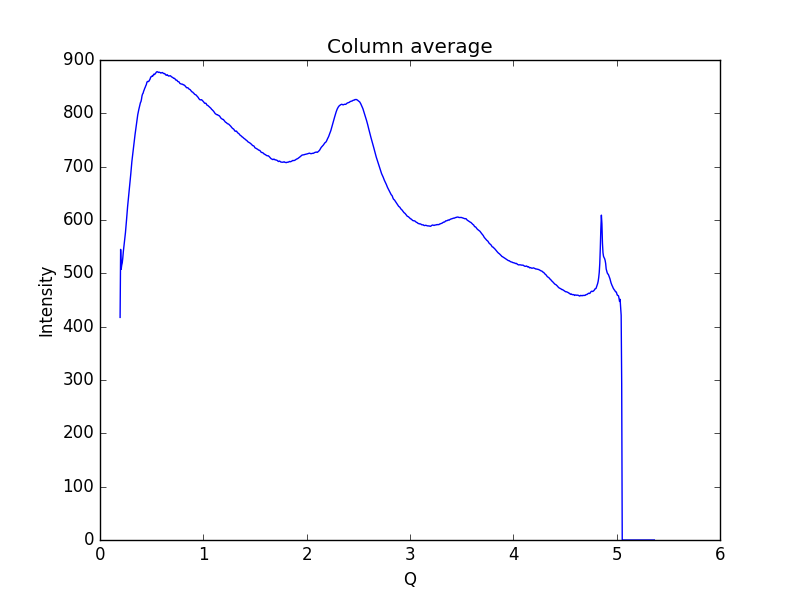

The file beside this chart, header and first rows:
0.19448614755544588, 417.377
0.1997, 544.9
0.2048, 507.7
0.21, 515.2
0.2152, 519.6
0.2204, 528.4
0.2255, 540.2
0.2307, 549
0.2359, 556.3
0.2411, 566.8
0.2462, 576.3
0.2514, 587.4
0.2566, 599.8
0.2618, 613
0.2669, 624.7
0.2721, 635
0.2773, 647.3
0.2825, 657.1
0.2876, 665.8
0.2928, 675.7
0.298, 686.5
0.3032, 699.1
0.3083, 709.4
0.3135, 717.3
0.3187, 726.6
0.3239, 735.5
0.329, 743.9
0.3342, 752.9
0.3394, 760.6
0.3446, 768.1
0.3497, 775
0.3549, 783.4
0.3601, 790.5
0.3653, 797.4
0.3704, 802.6
0.3756, 807.2
0.3808, 811.8
0.386, 817.3
0.3911, 820
0.3963, 821.9
0.4015, 826.5
0.4067, 832.8
0.4118, 836.2
0.417, 837.6
0.4222, 841.5
0.4274, 843.8
0.4325, 846.8
0.4377, 848.9
0.4429, 851.7
0.4481, 853.7
0.4532, 857.8
0.4584, 859.7
0.4636, 859.8
0.4688, 859.5
0.4739, 860.5
0.4791, 862.4
0.4843, 864.1
0.4895, 867.2
0.4946, 868.8
0.4998, 868.9
0.505, 870.2
... 939 more rows
